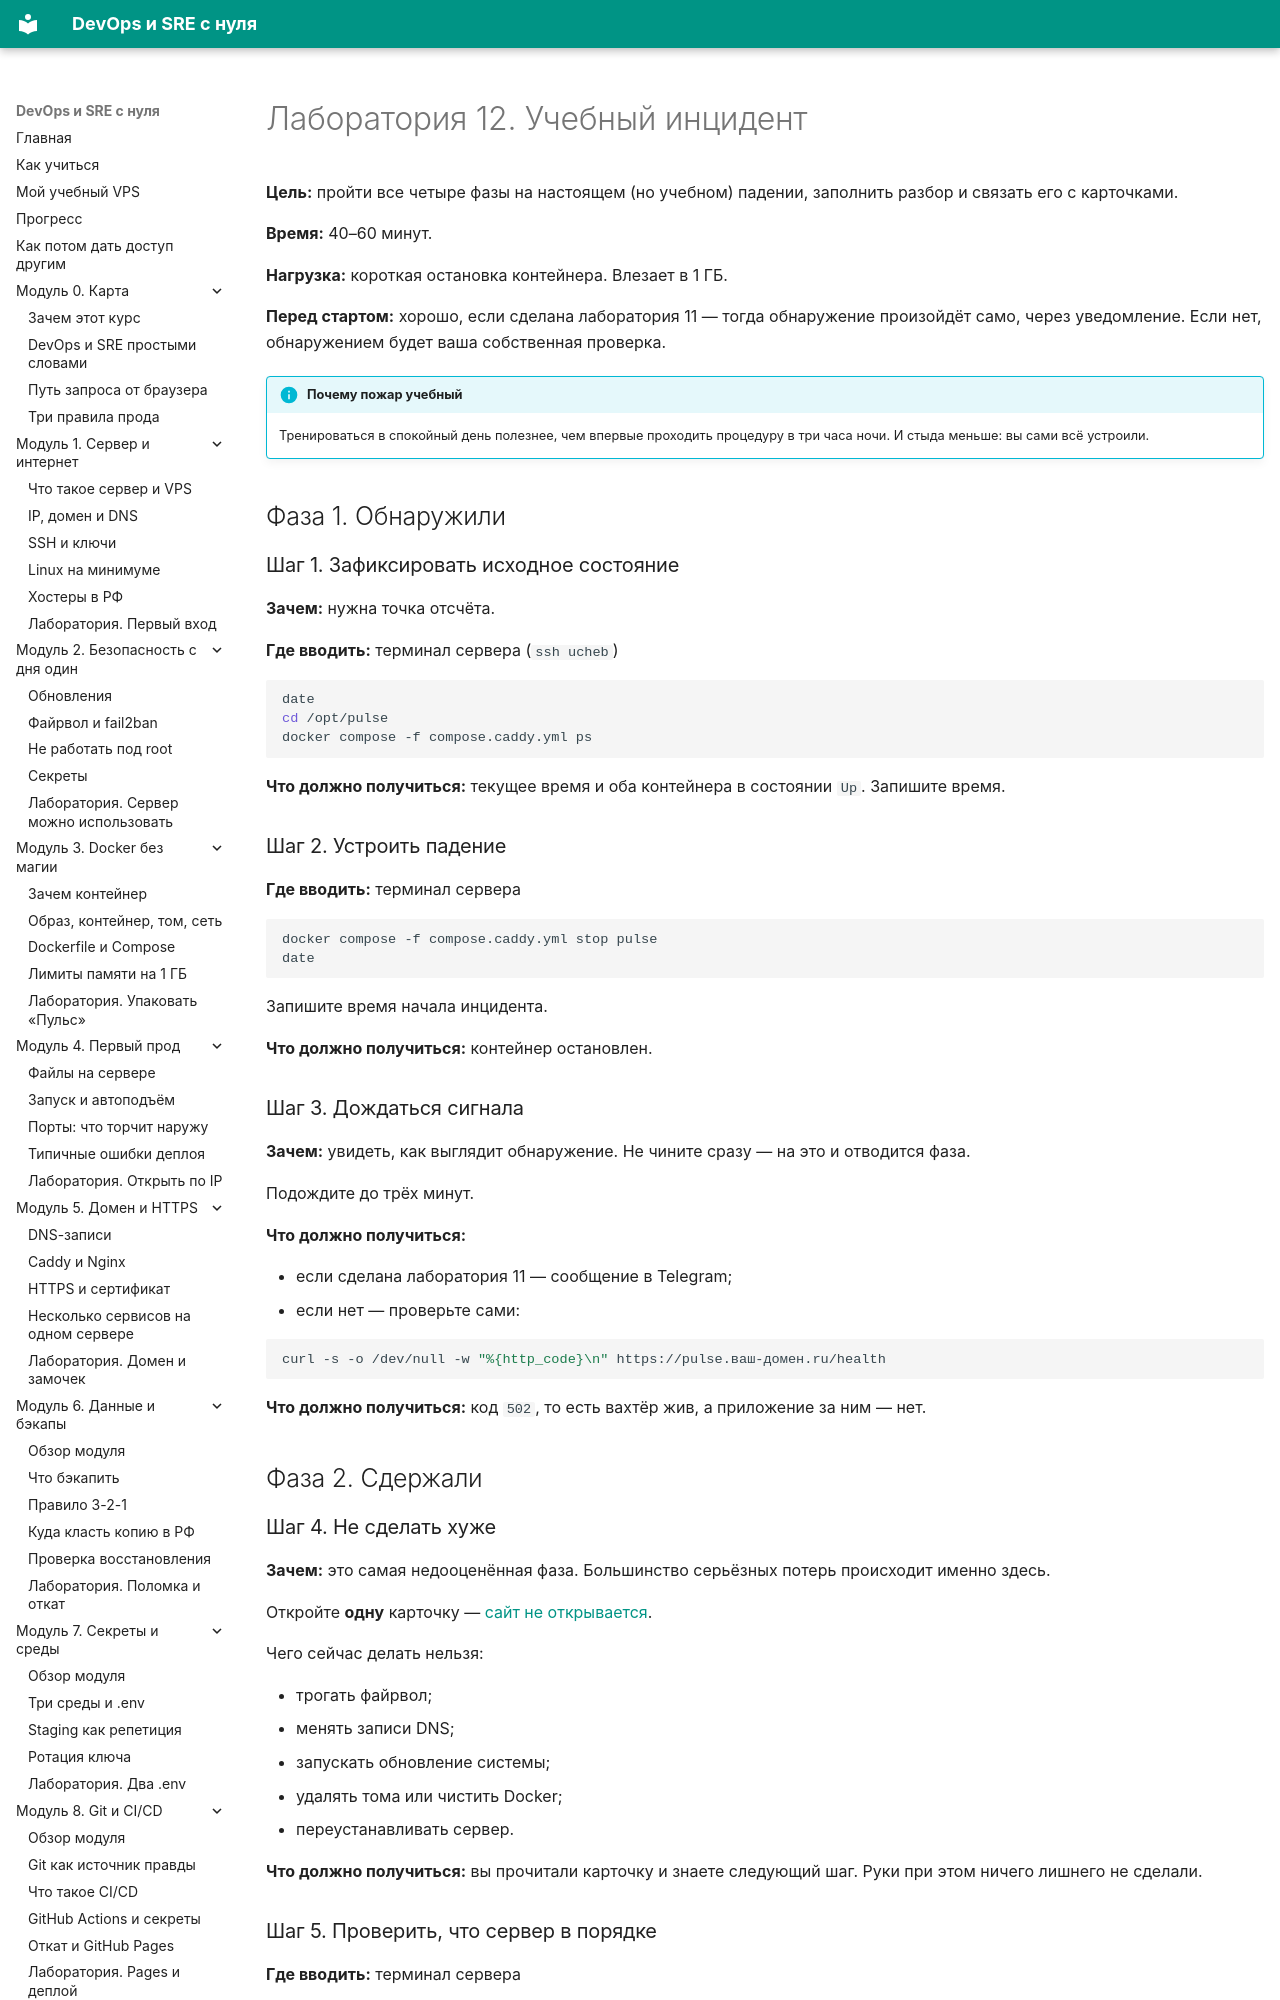

repository: automationmag/DevOPS_SRE_course · page: labs/lab-12-uchebnyy-incident/index.html · generator: mkdocs

# Лаборатория 12. Учебный инцидент

**Цель:** пройти все четыре фазы на настоящем (но учебном) падении, заполнить разбор и связать его с карточками.

**Время:** 40–60 минут.

**Нагрузка:** короткая остановка контейнера. Влезает в 1 ГБ.

**Перед стартом:** хорошо, если сделана лаборатория 11 — тогда обнаружение произойдёт само, через уведомление. Если нет, обнаружением будет ваша собственная проверка.

!!! info "Почему пожар учебный"
    Тренироваться в спокойный день полезнее, чем впервые проходить процедуру в три часа ночи. И стыда меньше: вы сами всё устроили.

## Фаза 1. Обнаружили

### Шаг 1. Зафиксировать исходное состояние

**Зачем:** нужна точка отсчёта.

**Где вводить:** терминал сервера (`ssh ucheb`)

```bash
date
cd /opt/pulse
docker compose -f compose.caddy.yml ps
```

**Что должно получиться:** текущее время и оба контейнера в состоянии `Up`. Запишите время.

### Шаг 2. Устроить падение

**Где вводить:** терминал сервера

```bash
docker compose -f compose.caddy.yml stop pulse
date
```

Запишите время начала инцидента.

**Что должно получиться:** контейнер остановлен.

### Шаг 3. Дождаться сигнала

**Зачем:** увидеть, как выглядит обнаружение. Не чините сразу — на это и отводится фаза.

Подождите до трёх минут.

**Что должно получиться:**

- если сделана лаборатория 11 — сообщение в Telegram;
- если нет — проверьте сами:

```bash
curl -s -o /dev/null -w "%{http_code}\n" https://pulse.ваш-домен.ru/health
```

**Что должно получиться:** код `502`, то есть вахтёр жив, а приложение за ним — нет.

## Фаза 2. Сдержали

### Шаг 4. Не сделать хуже

**Зачем:** это самая недооценённая фаза. Большинство серьёзных потерь происходит именно здесь.

Откройте **одну** карточку — [сайт не открывается](../runbooks/site-down.md).

Чего сейчас делать нельзя:

- трогать файрвол;
- менять записи DNS;
- запускать обновление системы;
- удалять тома или чистить Docker;
- переустанавливать сервер.

**Что должно получиться:** вы прочитали карточку и знаете следующий шаг. Руки при этом ничего лишнего не сделали.
